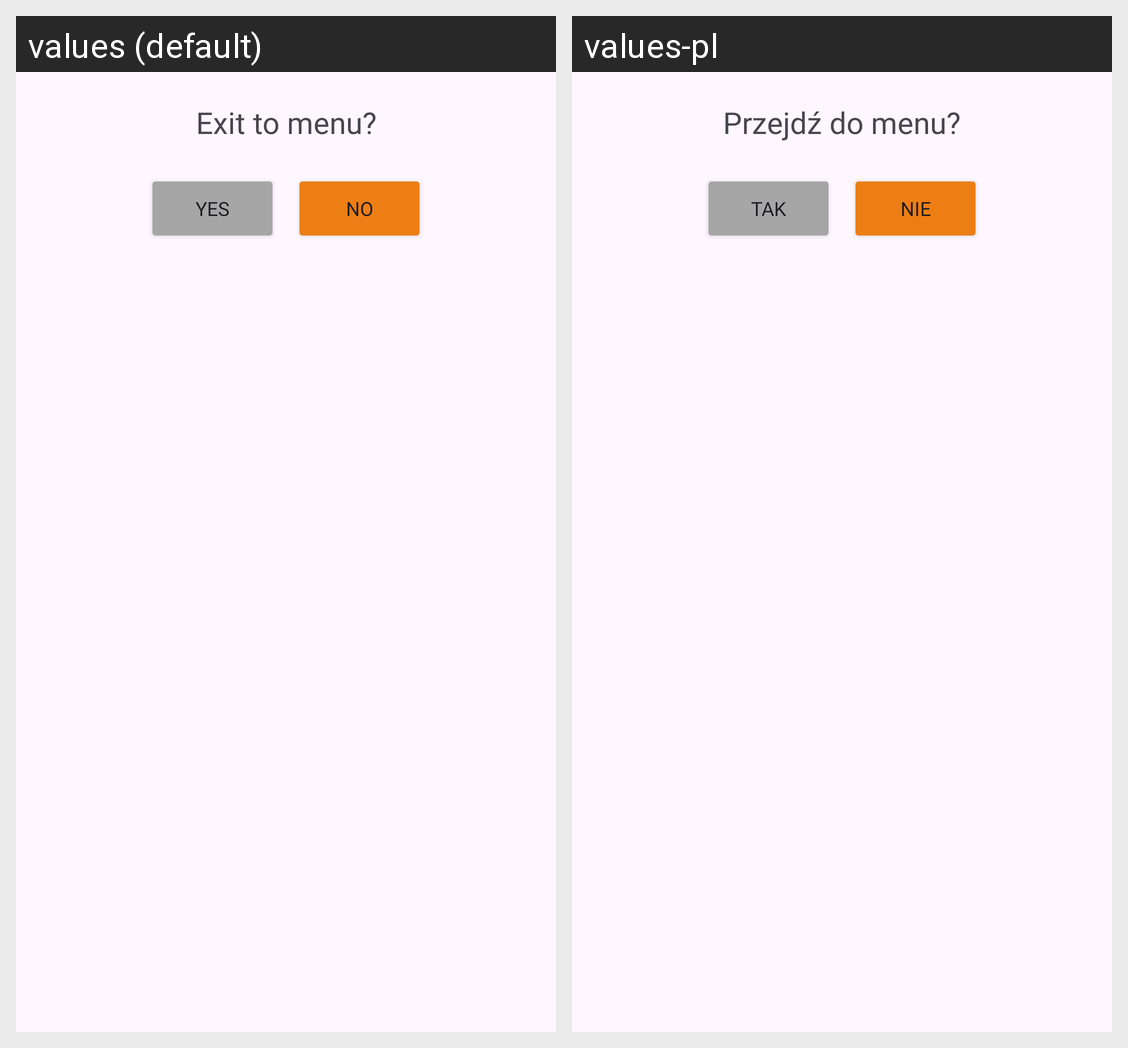

Strings drawn on this Android screen and how each of the app's shown locales translates them:
Android screen res/layout/dialog_exit_menu.xml rendered under 2 locales, left to right: values (default), values-pl. Device: Nexus 5 (rendered at 1080×1920; each locale shown at half size, 540×960, under a caption strip naming it); theme Theme.MatchingCardsGame.
Strings drawn on this screen, with the default value and each locale's value (text and hints the layout hard-codes, and strings that could not be matched under every locale, appear in the picture but are not listed):

exit_menu_title
  values: Exit to menu?
  values-pl: Przejdź do menu?

exit_yes
  values: Yes
  values-pl: Tak

exit_no
  values: No
  values-pl: Nie
